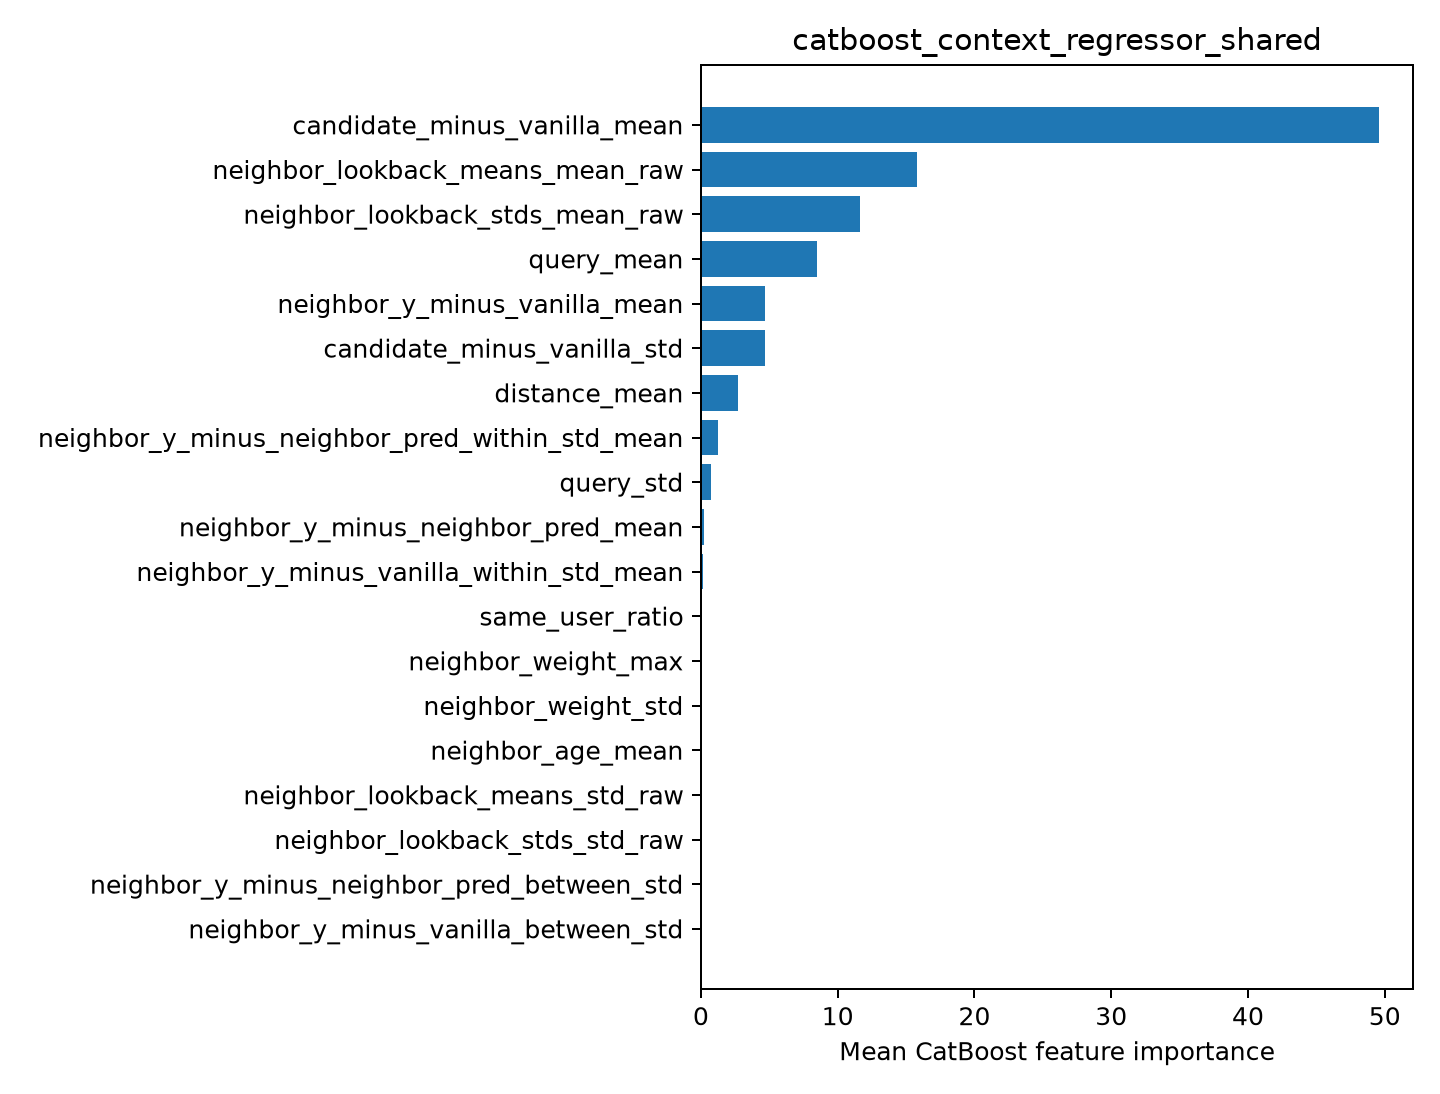

Source data for this figure (header and first rows):
feature, importance
candidate_minus_vanilla_mean, 49.59
neighbor_lookback_means_mean_raw, 15.8
neighbor_lookback_stds_mean_raw, 11.6
query_mean, 8.504
neighbor_y_minus_vanilla_mean, 4.707
candidate_minus_vanilla_std, 4.693
distance_mean, 2.7
neighbor_y_minus_neighbor_pred_within_st…, 1.274
query_std, 0.7192
neighbor_y_minus_neighbor_pred_mean, 0.2186
neighbor_y_minus_vanilla_within_std_mean, 0.1575
same_user_ratio, 0.03379
neighbor_weight_max, 0.0
neighbor_weight_std, 0.0
neighbor_age_mean, 0.0
neighbor_lookback_means_std_raw, 0.0
neighbor_lookback_stds_std_raw, 0.0
neighbor_y_minus_neighbor_pred_between_s…, 0.0
neighbor_y_minus_vanilla_between_std, 0.0
